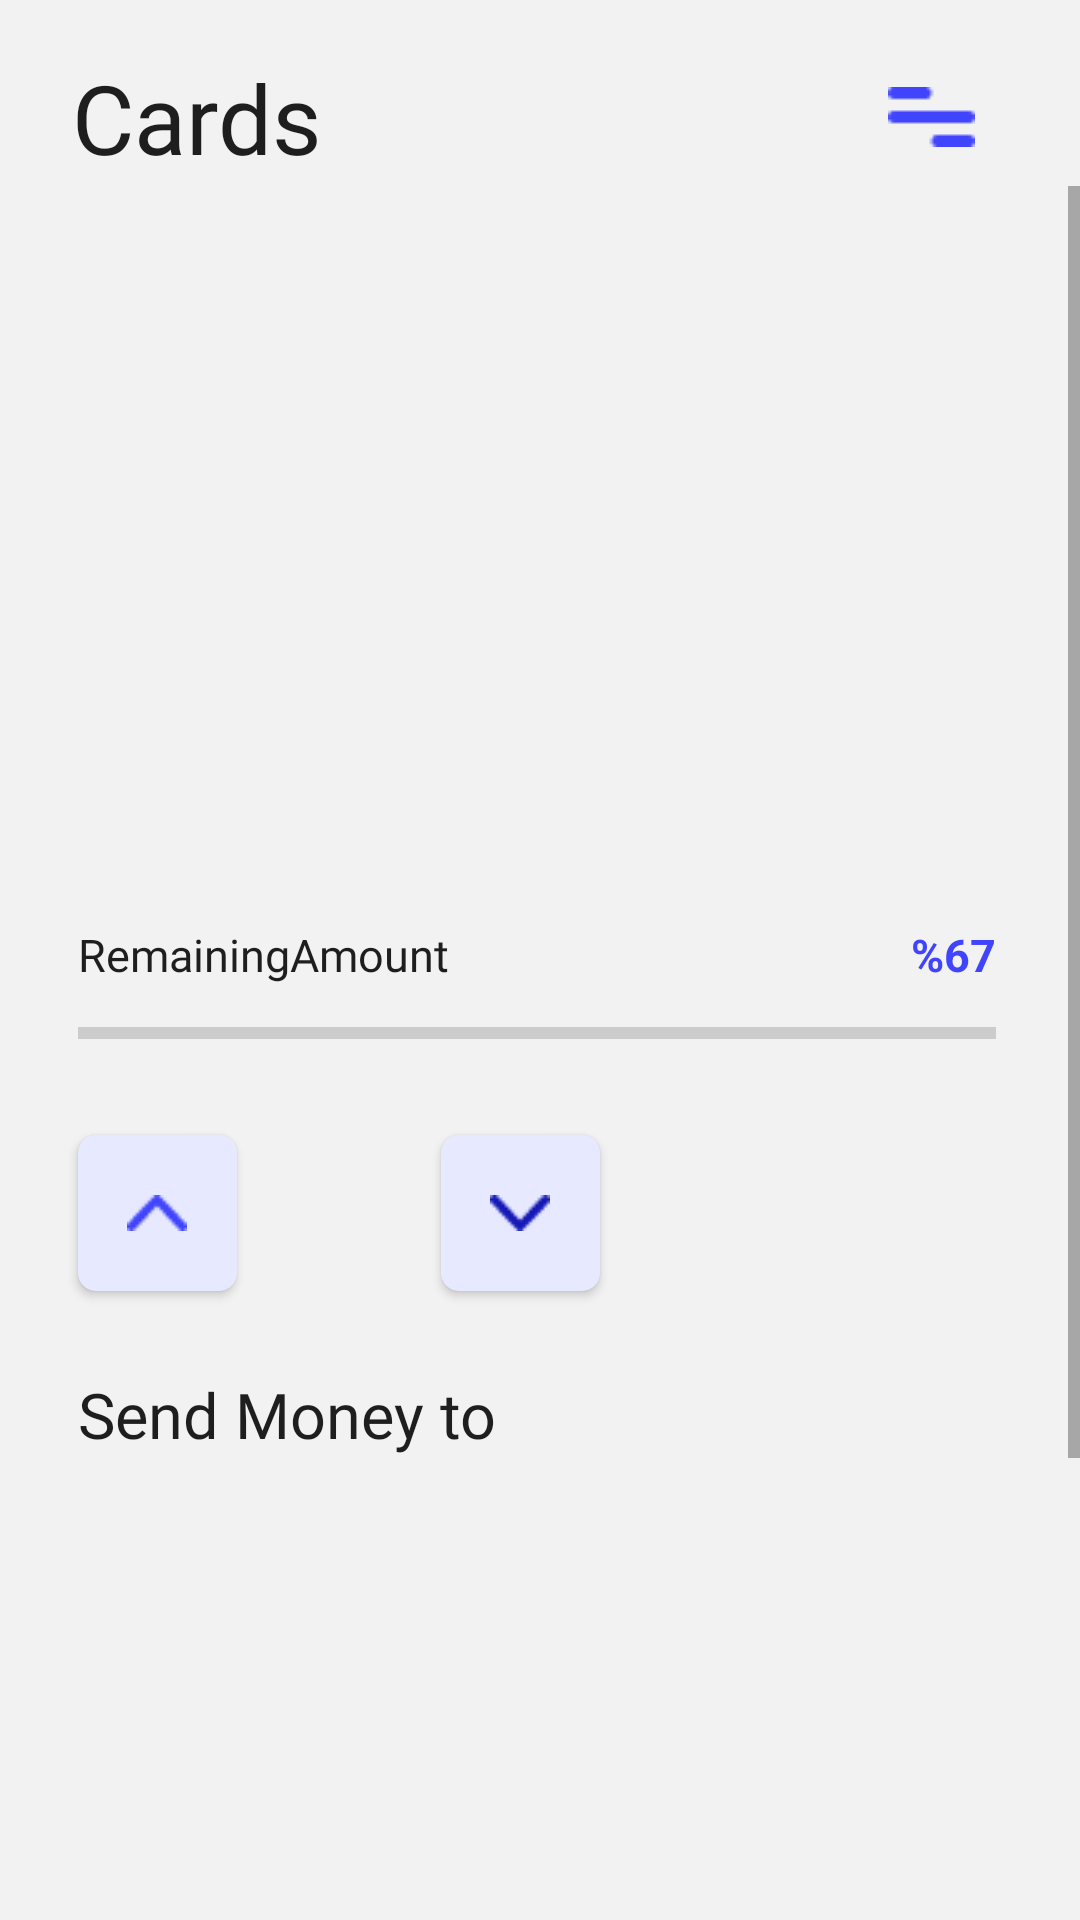

Here is an Android app screen rendered from its layout file. Give the layout XML and the strings, colors and styles it references.
<!-- AndroidManifest.xml: application theme Theme.Finance98 -->
<!-- res/layout/fragment_cards.xml -->
<?xml version="1.0" encoding="utf-8"?>
<androidx.constraintlayout.widget.ConstraintLayout xmlns:android="http://schemas.android.com/apk/res/android"
    xmlns:app="http://schemas.android.com/apk/res-auto"
    xmlns:tools="http://schemas.android.com/tools"
    android:layout_width="match_parent"
    android:layout_height="match_parent"
    android:background="@color/white"
    tools:context=".ui.cards.CardsFragment">

    <androidx.constraintlayout.widget.ConstraintLayout
        android:id="@+id/cons_card"
        android:layout_width="match_parent"
        android:layout_height="46dp"
        android:layout_marginTop="16dp"
        app:layout_constraintLeft_toLeftOf="parent"
        app:layout_constraintRight_toRightOf="parent"
        app:layout_constraintTop_toTopOf="parent">

        <TextView
            android:layout_width="wrap_content"
            android:layout_height="wrap_content"
            android:layout_marginLeft="24dp"
            android:text="Cards"
            android:textColor="@color/qoraqoratext"
            android:textSize="32sp"
            android:fontFamily="@font/inter_bold"
            app:layout_constraintBottom_toBottomOf="parent"
            app:layout_constraintLeft_toLeftOf="parent"
            app:layout_constraintTop_toTopOf="parent" />

        <ImageView
            android:layout_width="29dp"
            android:layout_height="20dp"
            android:layout_marginRight="35dp"
            android:src="@drawable/nast"
            app:layout_constraintBottom_toBottomOf="parent"
            app:layout_constraintRight_toRightOf="parent"
            app:layout_constraintTop_toTopOf="parent" />

    </androidx.constraintlayout.widget.ConstraintLayout>
    <ScrollView
        android:id="@+id/skroll"
        app:layout_constraintTop_toBottomOf="@id/cons_card"
        android:layout_width="match_parent"
        android:layout_height="wrap_content">
        <androidx.constraintlayout.widget.ConstraintLayout
            android:layout_width="match_parent"
            android:layout_height="match_parent">


    <androidx.viewpager.widget.ViewPager
        android:id="@+id/Pager_UzCard"
        android:layout_width="match_parent"
        android:layout_height="177dp"
        android:layout_marginLeft="24dp"
        android:layout_marginTop="30dp"
        app:layout_constraintTop_toTopOf="parent"
        app:layout_constraintLeft_toLeftOf="parent"
        app:layout_constraintRight_toRightOf="parent" />


    <TextView
        android:layout_width="wrap_content"
        android:layout_height="wrap_content"
        android:layout_marginLeft="26dp"
        android:layout_marginTop="39dp"
        android:text="RemainingAmount"
        android:textColor="@color/qoraqoratext"
        android:textSize="15sp"
        android:fontFamily="@font/inter_bold"
        app:layout_constraintLeft_toLeftOf="parent"
        app:layout_constraintTop_toBottomOf="@id/Pager_UzCard" />

    <TextView
        android:id="@+id/text_pros"
        android:layout_width="wrap_content"
        android:layout_height="wrap_content"
        android:layout_marginTop="39dp"
        android:layout_marginRight="28dp"
        android:text="%67"
        android:textColor="@color/koktext"
        android:textSize="15sp"
        android:textStyle="bold"
        app:layout_constraintRight_toRightOf="parent"
        app:layout_constraintTop_toBottomOf="@id/Pager_UzCard" />

    <ProgressBar
        android:id="@+id/progress_card"
        style="@style/Widget.AppCompat.ProgressBar.Horizontal"
        android:layout_width="match_parent"
        android:layout_height="wrap_content"
        android:layout_marginLeft="26dp"
        android:layout_marginTop="8dp"
        android:layout_marginRight="28dp"
        android:max="100"
        app:layout_constraintLeft_toLeftOf="parent"
        app:layout_constraintRight_toRightOf="parent"
        app:layout_constraintTop_toBottomOf="@id/text_pros" />

    <androidx.cardview.widget.CardView
        android:layout_width="53dp"
        android:layout_height="52dp"
        android:layout_marginLeft="26dp"
        android:layout_marginTop="26dp"
        app:cardBackgroundColor="@color/color_kok50"
        app:cardCornerRadius="6dp"
        app:layout_constraintLeft_toLeftOf="parent"
        app:layout_constraintTop_toBottomOf="@id/progress_card">

        <ImageView
            android:layout_width="20dp"
            android:layout_height="12dp"
            android:layout_gravity="center"
            android:src="@drawable/baland" />
    </androidx.cardview.widget.CardView>

    <androidx.cardview.widget.CardView
        android:id="@+id/card_pas"
        android:layout_width="53dp"
        android:layout_height="52dp"
        android:layout_marginLeft="26dp"
        android:layout_marginTop="26dp"
        android:layout_marginRight="160dp"
        app:cardBackgroundColor="@color/color_kok50"
        app:cardCornerRadius="6dp"
        app:layout_constraintRight_toRightOf="parent"
        app:layout_constraintTop_toBottomOf="@id/progress_card">

        <ImageView
            android:layout_width="20dp"
            android:layout_height="12dp"
            android:layout_gravity="center"
            android:src="@drawable/pas" />
    </androidx.cardview.widget.CardView>

    <TextView
        android:id="@+id/card_modey"
        android:layout_width="wrap_content"
        android:layout_height="wrap_content"
        android:layout_marginLeft="26dp"
        android:layout_marginTop="27dp"
        android:text="Send Money to"
        android:textColor="@color/qoraqoratext"
        android:textSize="21sp"
        android:fontFamily="@font/inter_bold"
        app:layout_constraintLeft_toLeftOf="parent"
        app:layout_constraintTop_toBottomOf="@id/card_pas" />

    <androidx.recyclerview.widget.RecyclerView
        android:id="@+id/cards_recycler"
        android:layout_width="match_parent"
        android:layout_height="120dp"
        android:layout_marginTop="22dp"
        android:layout_marginLeft="26dp"
        app:layout_constraintTop_toBottomOf="@id/card_modey" />


    <TextView
        android:id="@+id/cards_trans"
        android:layout_width="wrap_content"
        android:layout_height="wrap_content"
        android:layout_marginLeft="22dp"
        android:layout_marginTop="16dp"
        android:text="Transactions"
        android:textColor="@color/qoraqoratext"
        android:textSize="22sp"
        android:fontFamily="@font/inter_bold"
        app:layout_constraintLeft_toLeftOf="parent"
        app:layout_constraintTop_toBottomOf="@id/cards_recycler" />

    <TextView
        android:layout_width="wrap_content"
        android:layout_height="wrap_content"
        android:layout_marginTop="16dp"
        android:layout_marginRight="27dp"
        android:text="View all"
        android:textColor="@color/qoraqoratext"
        android:textSize="12sp"
        android:fontFamily="@font/inter_medium"
        app:layout_constraintRight_toRightOf="parent"
        app:layout_constraintTop_toBottomOf="@id/cards_recycler" />

    <com.google.android.material.tabs.TabLayout
        android:id="@+id/cards_tab_layout"
        android:layout_width="match_parent"
        android:layout_height="34dp"
        android:layout_marginLeft="22dp"
        android:layout_marginTop="11dp"
        android:layout_marginRight="22dp"
        android:background="@drawable/demo2"
        app:layout_constraintLeft_toLeftOf="parent"
        app:layout_constraintRight_toRightOf="parent"
        app:layout_constraintTop_toBottomOf="@id/cards_trans"
        app:tabGravity="fill"
        app:tabIndicator="@drawable/demo"
        app:tabIndicatorColor="@color/color_kok50"
        app:tabIndicatorFullWidth="true"
        app:tabIndicatorGravity="stretch"
        app:tabInlineLabel="true"
        app:tabMode="fixed"
        app:tabSelectedTextColor="@color/koktext"
        app:tabTextAppearance="@style/tab_text"
        app:tabTextColor="@color/qoratext" />

    <androidx.viewpager.widget.ViewPager
        android:id="@+id/cards_view_pager"
        android:layout_width="match_parent"
        android:layout_height="250dp"
        android:padding="4dp"
        android:layout_marginBottom="60dp"
        app:layout_constraintBottom_toBottomOf="parent"
        app:layout_constraintTop_toBottomOf="@id/cards_tab_layout">

    </androidx.viewpager.widget.ViewPager>
        </androidx.constraintlayout.widget.ConstraintLayout>
    </ScrollView>
</androidx.constraintlayout.widget.ConstraintLayout>
<!-- resources referenced by this layout -->
<resources>
  <color name="color_kok50">#E6E9FF</color>
  <color name="koktext">#4044FC</color>
  <color name="qoraqoratext">#1E1E1E</color>
  <color name="qoratext">#222222</color>
  <color name="white">#F2F2F2</color>
  <!-- drawable baland: png bitmap (drawable, 353 bytes) -->
  <!-- drawable demo (drawable) -->
  <?xml version="1.0" encoding="utf-8"?>
  <shape android:shape="rectangle"
      xmlns:android="http://schemas.android.com/apk/res/android">
      <solid android:color="@color/color_kok50" />
      <corners android:radius="14dp" />
  </shape>
  <!-- drawable demo2 (drawable) -->
  <?xml version="1.0" encoding="utf-8"?>
  <shape android:shape="rectangle"
      xmlns:android="http://schemas.android.com/apk/res/android">
      <solid android:color="@color/white" />
      <corners android:radius="14dp" />
  </shape>
  <!-- drawable nast: png bitmap (drawable, 280 bytes) -->
  <!-- drawable pas: png bitmap (drawable, 388 bytes) -->
  <style name="tab_text" parent="@android:style/TextAppearance.Widget.TabWidget">
      <item name="textAllCaps">false</item>
      </style>
  <style name="Theme.Finance98" parent="Theme.MaterialComponents.DayNight.NoActionBar">
          
          <item name="colorPrimary">@color/kok</item>
          <item name="colorPrimaryVariant">@color/white</item>
          <item name="colorOnPrimary">@color/white</item>
          
          <item name="colorSecondary">@color/kok</item>
          <item name="colorSecondaryVariant">@color/teal_700</item>
          <item name="colorOnSecondary">@color/black</item>
          
          <item name="android:statusBarColor" tools:targetApi="l">?attr/colorPrimaryVariant</item>
          
      </style>
  <color name="kok">#3F43FB</color>
  <color name="teal_700">#FF018786</color>
  <color name="black">#FF000000</color>
</resources>
